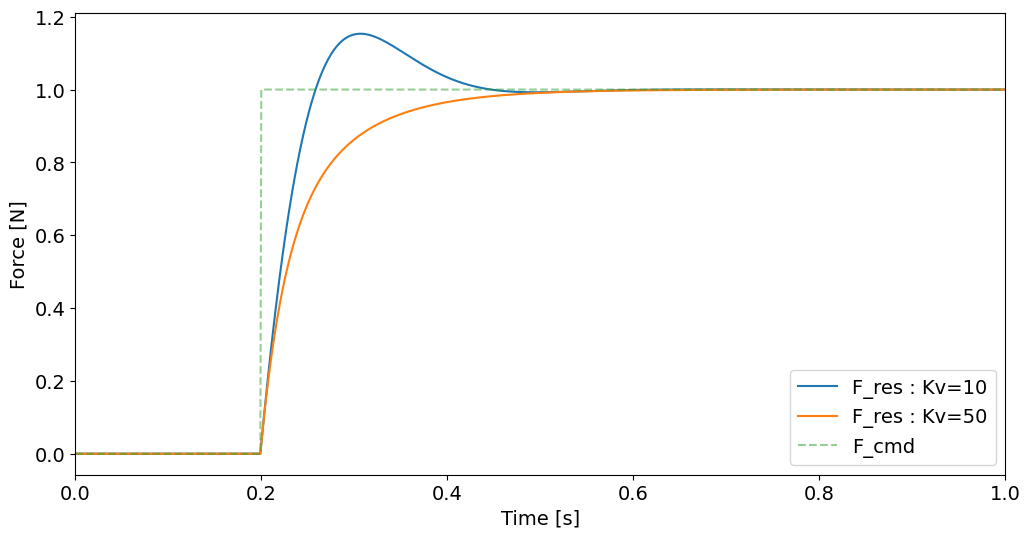

Python code for this plot:
import numpy as np
import matplotlib.pyplot as plt

def simulate_force_control(Kv, steps=1000):
    # Constants and initial settings
    Fcmd = 0.0  # Force command
    Ke = 1000.0  # Environment stiffness
    De = 50.0  # Environment damping
    Xe = 0.01  # Environment position
    Mv = 1.9  # Manipulator mass
    sample = 0.001  # Sampling time
    mu = 0.99  # Forgetting factor

    # Initial values
    Fres = 0.0
    Xp = 0.01
    Xv = 0.0
    Xa = 0.0
    alpha = np.array([20000.0, 400.0, 5.0])  # Parameter initial values
    Q = np.diag([1.0e6, 1.0e6, 1.0e6])  # Initial Q matrix

    # Data storage
    graph_Fres = []
    graph_Fcmd = []

    # Simulation loop
    for step in range(steps):
        # Force control
        if step >= 200: # Change the force command after 200 steps
            Fcmd = 1
        Xa = (Fcmd - Fres - Kv * Xv) / Mv
        Xv += Xa * sample
        Xp += Xv * sample
        if Xp >= Xe:
            Fres = Ke * (Xp - Xe) + De * Xv

        # Parameter identification
        m = np.array([Xp, Xv, 1])
        E = Fres - np.dot(alpha, m)
        deno = mu + np.dot(m.T, np.dot(Q, m))
        K = np.dot(Q, m) / deno
        alpha += K * E
        Q = (Q - np.outer(K, np.dot(m.T, Q))) / mu

        # Data storage
        graph_Fres.append(Fres)
        graph_Fcmd.append(Fcmd)

    return graph_Fres, graph_Fcmd

# Run simulations for Kv=10 and Kv=50
Fres_Kv10, Fcmd = simulate_force_control(Kv=10)
Fres_Kv50, Fcmd = simulate_force_control(Kv=50)

time_steps = np.arange(len(Fres_Kv10)) * 0.001

# Set font to Times New Roman
plt.rcParams["font.family"] = "Times New Roman"
plt.rcParams["font.size"] = 14

# Plotting the results
plt.figure(figsize=(12, 6))
plt.plot(time_steps, Fres_Kv10, label="F_res : Kv=10", linestyle='-')
plt.plot(time_steps, Fres_Kv50, label="F_res : Kv=50", linestyle='-')
plt.plot(time_steps, Fcmd, label="F_cmd", linestyle='--', alpha=0.5)
plt.legend()
plt.xlabel("Time [s]")
plt.ylabel("Force [N]")
plt.xlim(0, 1)
plt.show()
